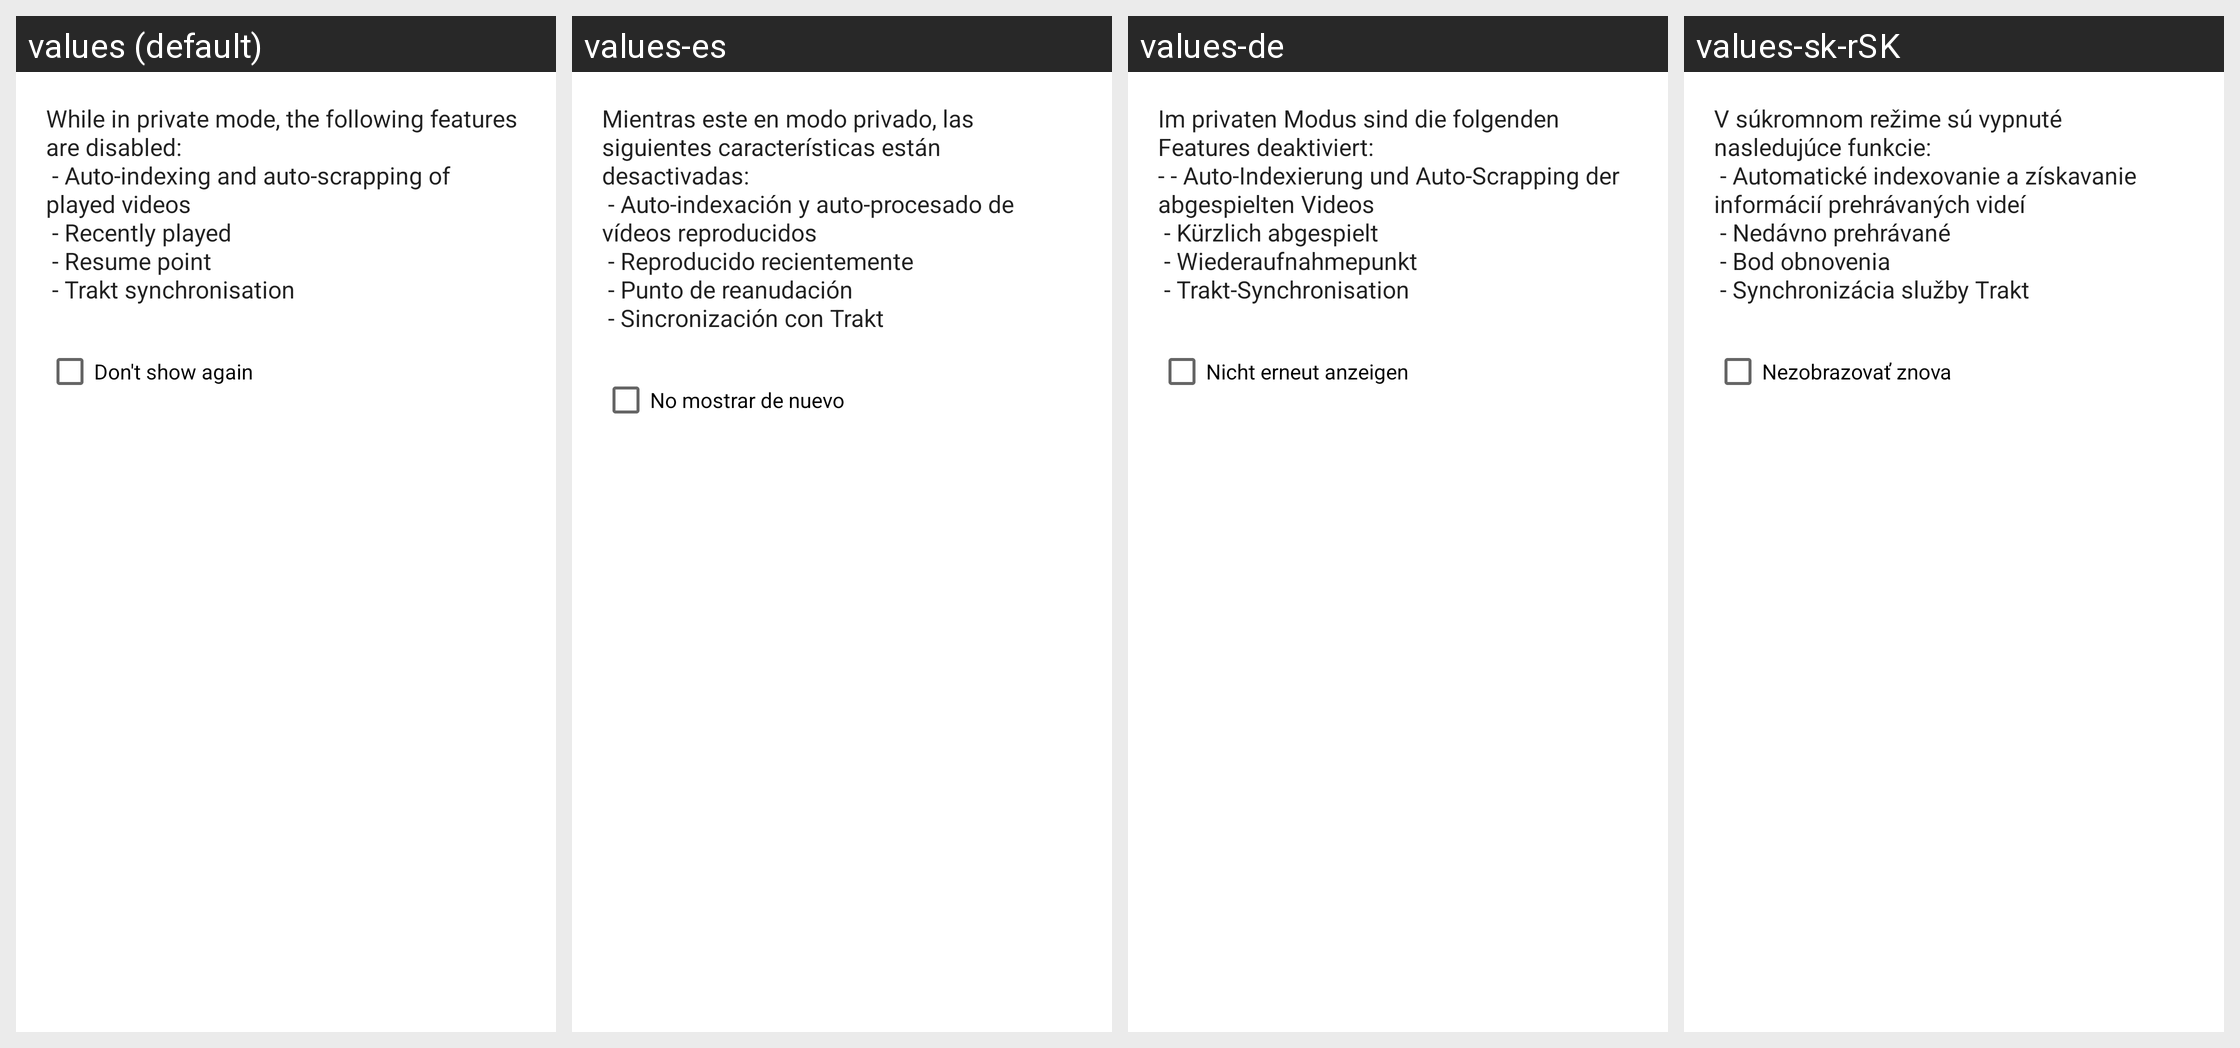

For this localized Android screen grid, give each drawn string resource with its value in every locale shown.
Android screen res/layout/private_mode_dialog.xml rendered under 4 locales, left to right: values (default), values-es, values-de, values-sk-rSK. Device: Nexus 5 (rendered at 1080×1920; each locale shown at half size, 540×960, under a caption strip naming it); theme Theme.MaterialComponents.DayNight.NoActionBar.
Other locales in the repository, not shown: values-ar, values-cs-rCZ, values-el-rGR, values-fa-rIR, values-fr, values-hu-rHU, values-it, values-iw, values-kaa, values-kmr-rTR, values-ko, values-lt-rLT, values-nl, values-or-rIN, values-pl, values-pt-rBR, values-pt-rPT, values-ru, values-sat-rIN, values-sv-rSE, values-ta-rIN, values-tr-rTR, values-uk-rUA, values-vi-rVN, values-zh-rCN, values-zh-rTW.
Strings drawn on this screen, with the default value and each locale's value (text and hints the layout hard-codes, and strings that could not be matched under every locale, appear in the picture but are not listed):

private_mode_description
  values: While in private mode, the following features are disabled:
       - Auto-indexing and auto-scrapping of played videos
       - Recently played
       - Resume point
       - Trakt synchronisation
  values-es: Mientras este en modo privado, las siguientes características están desactivadas:
       - Auto-indexación y auto-procesado de vídeos reproducidos
       - Reproducido recientemente
       - Punto de reanudación
       - Sincronización con Trakt
  values-de: Im privaten Modus sind die folgenden Features deaktiviert:
      - - Auto-Indexierung und Auto-Scrapping der abgespielten Videos
       - Kürzlich abgespielt
       - Wiederaufnahmepunkt
       - Trakt-Synchronisation
  values-sk-rSK: V súkromnom režime sú vypnuté nasledujúce funkcie:
       - Automatické indexovanie a získavanie informácií prehrávaných videí
       - Nedávno prehrávané
       - Bod obnovenia
       - Synchronizácia služby Trakt

dont_show_again
  values: Don't show again
  values-es: No mostrar de nuevo
  values-de: Nicht erneut anzeigen
  values-sk-rSK: Nezobrazovať znova
